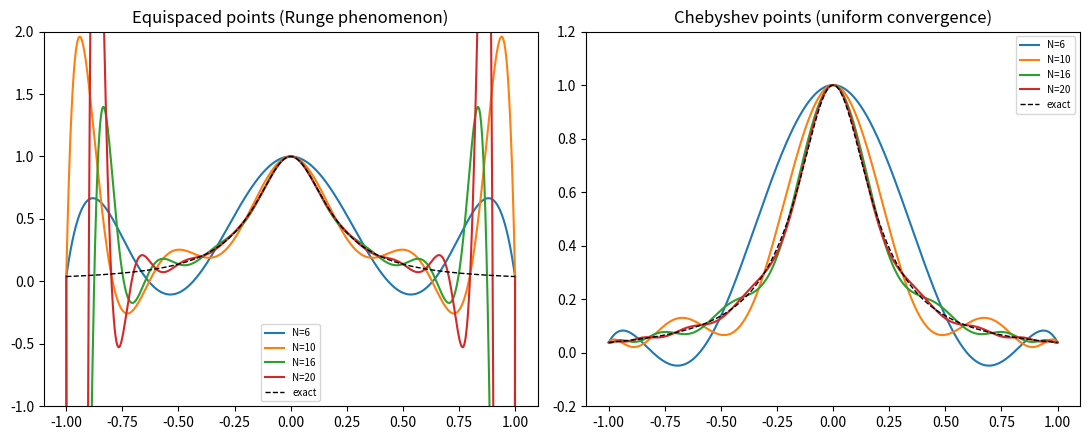

Generate this figure with matplotlib:
"""
p9_equispaced_vs_chebyshev.py

Chapter 5: Polynomial interpolation of a smooth-but-not-too-smooth function
(the classic Runge function) on equispaced points versus Chebyshev points,
demonstrating that:
  - equispaced-point interpolation diverges near the endpoints as the
    degree increases (Runge phenomenon),
  - Chebyshev-point interpolation converges uniformly.
"""
import numpy as np
import matplotlib
matplotlib.use("Agg")
import matplotlib.pyplot as plt


def runge(x):
    return 1.0 / (1.0 + 25.0 * x ** 2)


def equispaced_nodes(N):
    return np.linspace(-1, 1, N + 1)


def chebyshev_nodes(N):
    j = np.arange(N + 1)
    return np.cos(j * np.pi / N)


xx = np.linspace(-1, 1, 2000)
true_vals = runge(xx)

fig, axes = plt.subplots(1, 2, figsize=(11, 4.5))

for N in [6, 10, 16, 20]:
    xe = equispaced_nodes(N)
    ve = runge(xe)
    pe = np.polyval(np.polyfit(xe, ve, N), xx)
    axes[0].plot(xx, pe, label=f"N={N}")

axes[0].plot(xx, true_vals, "k--", linewidth=1, label="exact")
axes[0].set_ylim(-1, 2)
axes[0].set_title("Equispaced points (Runge phenomenon)")
axes[0].legend(fontsize=7)

for N in [6, 10, 16, 20]:
    xc = chebyshev_nodes(N)
    vc = runge(xc)
    pc = np.polyval(np.polyfit(xc, vc, N), xx)
    axes[1].plot(xx, pc, label=f"N={N}")

axes[1].plot(xx, true_vals, "k--", linewidth=1, label="exact")
axes[1].set_ylim(-0.2, 1.2)
axes[1].set_title("Chebyshev points (uniform convergence)")
axes[1].legend(fontsize=7)

plt.tight_layout()
plt.savefig("p9_equispaced_vs_chebyshev.png", dpi=150)
print("Saved p9_equispaced_vs_chebyshev.png")

# Also report max interpolation error vs N for both node types
print("\nMax error over [-1,1] vs N:")
print(f"{'N':>4} {'equispaced':>14} {'chebyshev':>14}")
for N in [6, 10, 14, 18, 22, 26, 30]:
    xe = equispaced_nodes(N)
    pe = np.polyval(np.polyfit(xe, runge(xe), N), xx)
    err_e = np.max(np.abs(pe - true_vals))

    xc = chebyshev_nodes(N)
    pc = np.polyval(np.polyfit(xc, runge(xc), N), xx)
    err_c = np.max(np.abs(pc - true_vals))

    print(f"{N:4d} {err_e:14.4e} {err_c:14.4e}")
